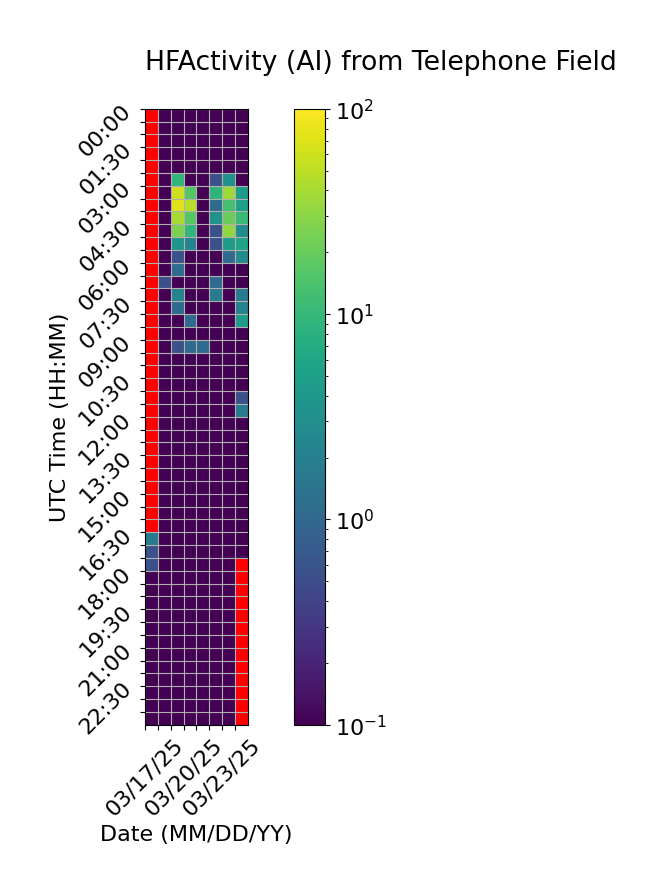

Data behind this chart, as committed beside it:
Time (UTC), 03/17/25, 03/18/25, 03/19/25, 03/20/25, 03/21/25, 03/22/25, 03/23/25, 03/24/25
00:00, , 0.0, 0.0, 0.0, 0.0, 0.0, 0.0, 0.0
00:30, , 0.0, 0.0, 0.0, 0.0, 0.0, 0.0, 0.0
01:00, , 0.0, 0.0, 0.0, 0.0, 0.0, 0.0, 0.0
01:30, , 0.0, 0.0, 0.0, 0.0, 0.0, 0.0, 0.0
02:00, , 0.0, 0.0, 0.0, 0.0, 0.0, 0.0, 0.0
02:30, , 0.0, 9.444, 0.0, 0.0, 0.5556, 3.333, 0.0
03:00, , 0.0, 58.89, 15.56, 0.0, 8.889, 37.22, 4.444
03:30, , 0.0, 71.67, 47.78, 0.0, 1.111, 12.78, 5.0
04:00, , 0.0, 40.56, 16.67, 0.0, 3.333, 20.56, 10.56
04:30, , 0.0, 25.56, 9.444, 0.0, 0.5556, 32.22, 2.778
05:00, , 0.0, 3.889, 2.222, 0.0, 0.5556, 4.444, 5.556
05:30, , 0.0, 0.5556, 0.0, 0.0, 0.0, 1.111, 2.778
06:00, , 0.0, 1.111, 0.0, 0.0, 0.0, 0.0, 0.0
06:30, , 0.5556, 0.0, 0.0, 0.0, 1.111, 0.0, 0.0
07:00, , 0.0, 2.222, 0.0, 0.0, 1.667, 0.0, 1.667
07:30, , 0.0, 1.111, 0.0, 0.0, 0.0, 0.0, 2.222
08:00, , 0.0, 0.0, 1.111, 0.0, 0.0, 0.0, 4.444
08:30, , 0.0, 0.0, 0.0, 0.0, 0.0, 0.0, 0.0
09:00, , 0.0, 0.5556, 1.111, 1.111, 0.0, 0.0, 0.0
09:30, , 0.0, 0.0, 0.0, 0.0, 0.0, 0.0, 0.0
10:00, , 0.0, 0.0, 0.0, 0.0, 0.0, 0.0, 0.0
10:30, , 0.0, 0.0, 0.0, 0.0, 0.0, 0.0, 0.0
11:00, , 0.0, 0.0, 0.0, 0.0, 0.0, 0.0, 0.5556
11:30, , 0.0, 0.0, 0.0, 0.0, 0.0, 0.0, 1.667
12:00, , 0.0, 0.0, 0.0, 0.0, 0.0, 0.0, 0.0
12:30, , 0.0, 0.0, 0.0, 0.0, 0.0, 0.0, 0.0
13:00, , 0.0, 0.0, 0.0, 0.0, 0.0, 0.0, 0.0
13:30, , 0.0, 0.0, 0.0, 0.0, 0.0, 0.0, 0.0
14:00, , 0.0, 0.0, 0.0, 0.0, 0.0, 0.0, 0.0
14:30, , 0.0, 0.0, 0.0, 0.0, 0.0, 0.0, 0.0
15:00, , 0.0, 0.0, 0.0, 0.0, 0.0, 0.0, 0.0
15:30, , 0.0, 0.0, 0.0, 0.0, 0.0, 0.0, 0.0
16:00, , 0.0, 0.0, 0.0, 0.0, 0.0, 0.0, 0.0
16:30, 1.667, 0.0, 0.0, 0.0, 0.0, 0.0, 0.0, 0.0
17:00, 0.5556, 0.0, 0.0, 0.0, 0.0, 0.0, 0.0, 0.0
17:30, 0.5556, 0.0, 0.0, 0.0, 0.0, 0.0, 0.0, 
18:00, 0.0, 0.0, 0.0, 0.0, 0.0, 0.0, 0.0, 
18:30, 0.0, 0.0, 0.0, 0.0, 0.0, 0.0, 0.0, 
19:00, 0.0, 0.0, 0.0, 0.0, 0.0, 0.0, 0.0, 
19:30, 0.0, 0.0, 0.0, 0.0, 0.0, 0.0, 0.0, 
20:00, 0.0, 0.0, 0.0, 0.0, 0.0, 0.0, 0.0, 
20:30, 0.0, 0.0, 0.0, 0.0, 0.0, 0.0, 0.0, 
21:00, 0.0, 0.0, 0.0, 0.0, 0.0, 0.0, 0.0, 
21:30, 0.0, 0.0, 0.0, 0.0, 0.0, 0.0, 0.0, 
22:00, 0.0, 0.0, 0.0, 0.0, 0.0, 0.0, 0.0, 
22:30, 0.0, 0.0, 0.0, 0.0, 0.0, 0.0, 0.0, 
23:00, 0.0, 0.0, 0.0, 0.0, 0.0, 0.0, 0.0, 
23:30, 0.0, 0.0, 0.0, 0.0, 0.0, 0.0, 0.0, 
